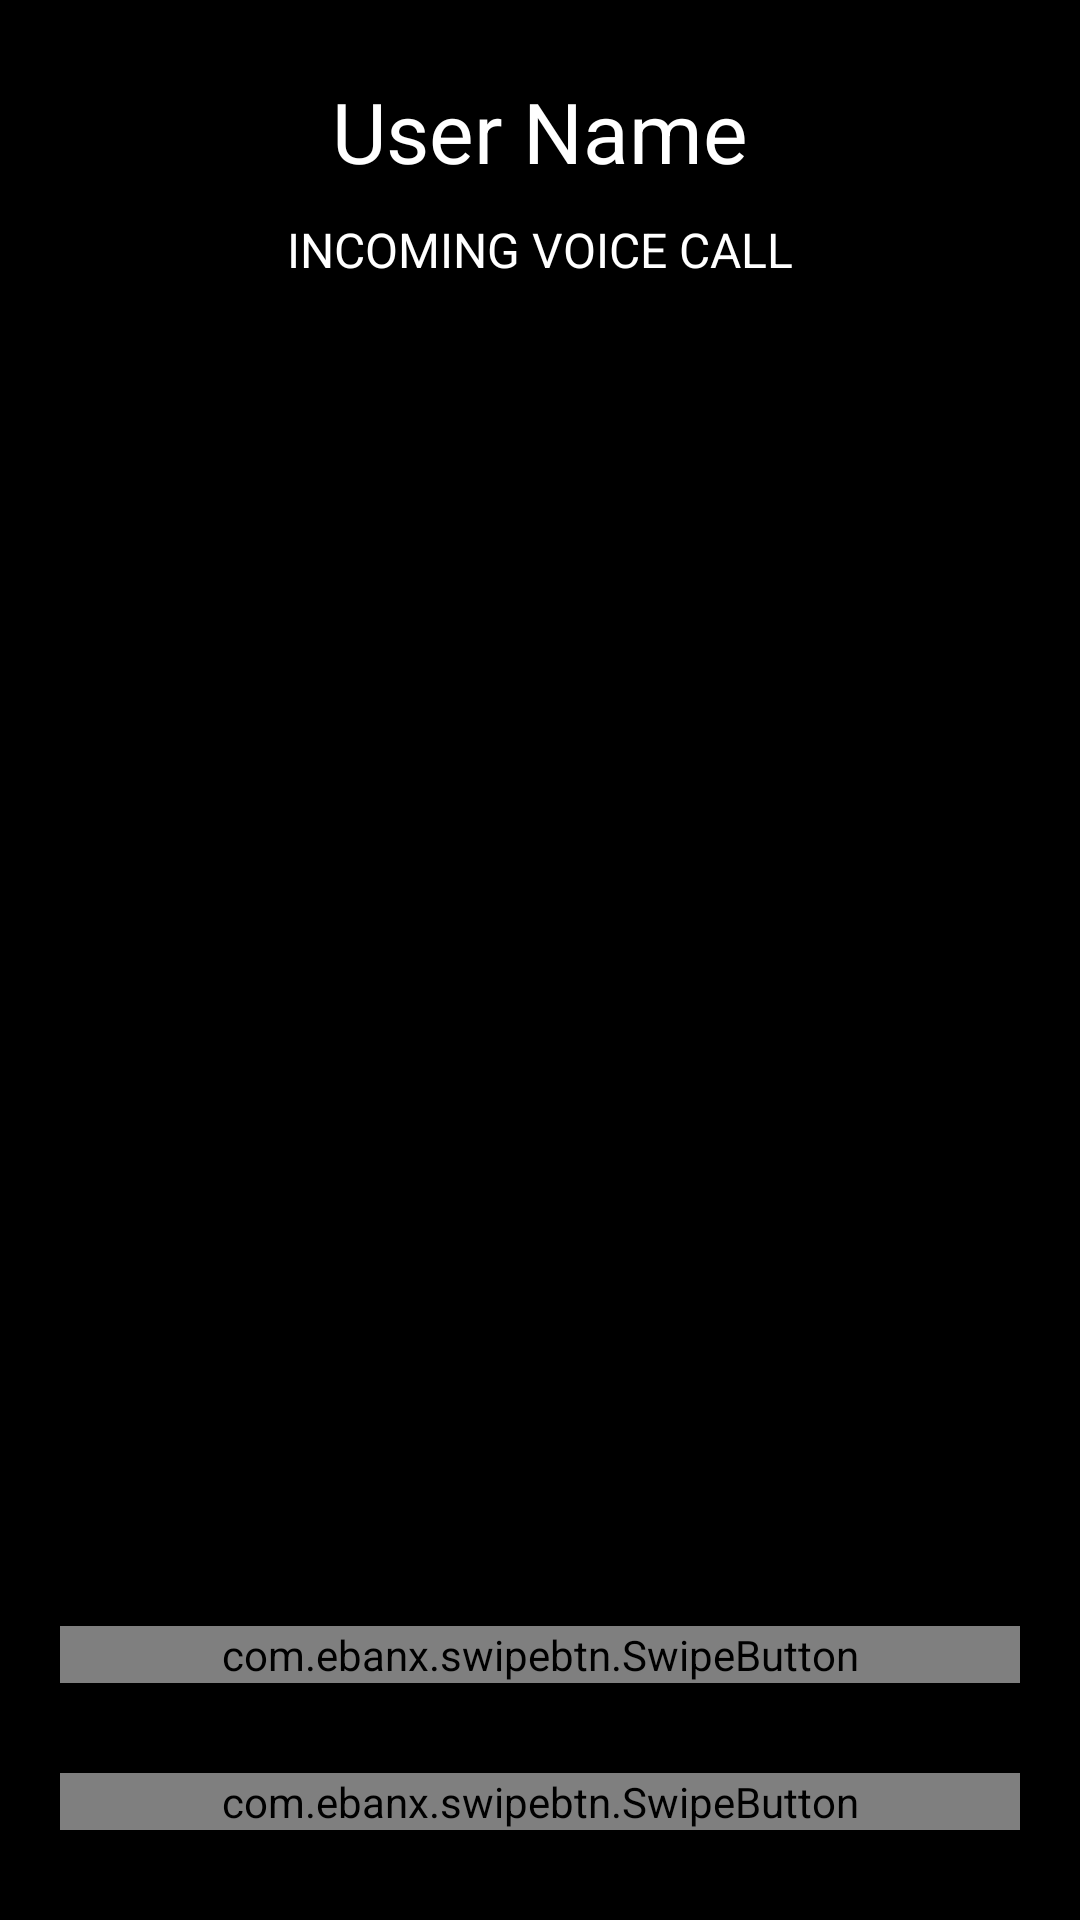

Here is an Android app screen rendered from its layout file. Give the layout XML and the strings, colors and styles it references.
<!-- AndroidManifest.xml: application theme Theme.I192008_i192043 -->
<!-- res/layout/activity_incomingcall.xml -->
<?xml version="1.0" encoding="utf-8"?>
<RelativeLayout xmlns:android="http://schemas.android.com/apk/res/android"
    android:layout_width="match_parent"
    android:layout_height="match_parent"
    xmlns:app="http://schemas.android.com/apk/res-auto"
    xmlns:tools="http://schemas.android.com/tools"
    android:background="@color/black"
    tools:context=".IncomingCall">

    <RelativeLayout
        android:id="@+id/topPanel"
        android:layout_width="match_parent"
        android:layout_height="wrap_content">

        <TextView
            android:id="@+id/remoteUser"
            android:layout_width="wrap_content"
            android:layout_height="wrap_content"
            android:layout_centerHorizontal="true"
            android:text="User Name"
            android:textSize="28sp"
            android:layout_marginTop="25dp"
            android:background="@color/black"
            android:textColor="@android:color/white"/>

        <TextView
            android:id="@+id/callState"
            android:layout_width="wrap_content"
            android:layout_height="wrap_content"
            android:layout_centerHorizontal="true"
            android:text="Incoming Voice Call"
            android:textSize="16sp"
            android:textAllCaps="true"
            android:layout_below="@id/remoteUser"
            android:layout_marginTop="10dp"
            android:background="@color/black"
            android:textColor="@color/white"
            />

    </RelativeLayout>

    <ImageView
        android:id="@+id/incoming_profile_image"
        android:layout_width="match_parent"
        android:layout_height="match_parent"
        android:contentDescription="Call background"
        android:scaleType="fitXY">

    </ImageView>

    <RelativeLayout
        android:id="@+id/bottomPanel"
        android:layout_width="wrap_content"
        android:layout_height="wrap_content"
        android:layout_marginBottom="30dp">

        <com.ebanx.swipebtn.SwipeButton
            android:id="@+id/accept_swipe_btn"
            android:layout_width="match_parent"
            android:layout_height="wrap_content"
            android:layout_marginStart="20dp"
            android:layout_marginEnd="20dp"
            android:layout_marginBottom="20dp"
            android:layout_above="@id/reject_swipe_btn"
            app:inner_text="Swipe to Accept"
            app:inner_text_color="@android:color/black"
            app:inner_text_size="19sp"
            app:inner_text_bottom_padding="20dp"
            app:inner_text_top_padding="20dp"
            app:inner_text_background="@drawable/shape_rounded_for_accept"
            app:button_image_disabled="@drawable/ic_call_black_24dp"
            app:button_image_enabled="@drawable/ic_call_black_24dp"
            app:button_left_padding="20dp"
            app:button_right_padding="20dp"
            app:button_top_padding="20dp"
            app:button_bottom_padding="20dp"
            app:button_background="@drawable/shape_button_for_accept" />

        <com.ebanx.swipebtn.SwipeButton
            android:id="@+id/reject_swipe_btn"
            android:layout_width="match_parent"
            android:layout_height="wrap_content"
            android:layout_marginStart="20dp"
            android:layout_marginEnd="20dp"
            android:layout_marginTop="10dp"
            android:layout_alignParentBottom="true"
            app:inner_text="Swipe to Reject"
            app:inner_text_color="@android:color/black"
            app:inner_text_size="19sp"
            app:inner_text_bottom_padding="20dp"
            app:inner_text_top_padding="20dp"
            app:inner_text_background="@drawable/shape_rounded_for_reject"
            app:button_image_disabled="@drawable/ic_cancel_black_24dp"
            app:button_image_enabled="@drawable/ic_cancel_black_24dp"
            app:button_left_padding="20dp"
            app:button_right_padding="20dp"
            app:button_top_padding="20dp"
            app:button_bottom_padding="20dp"
            app:button_background="@drawable/shape_button_for_reject"/>

    </RelativeLayout>

</RelativeLayout>
<!-- resources referenced by this layout -->
<resources>
  <color name="black">#FF000000</color>
  <color name="white">#FFFFFFFF</color>
  <style name="Theme.I192008_i192043" parent="Theme.MaterialComponents.DayNight.NoActionBar">
          
          <item name="colorPrimary">@color/purple_500</item>
          <item name="colorPrimaryVariant">@color/purple_700</item>
          <item name="colorOnPrimary">@color/white</item>
          
          <item name="colorSecondary">@color/teal_200</item>
          <item name="colorSecondaryVariant">@color/teal_700</item>
          <item name="colorOnSecondary">@color/black</item>
          
          <item name="android:statusBarColor">?attr/colorPrimaryVariant</item>
          
      </style>
  <color name="purple_500">#FF6200EE</color>
  <color name="purple_700">#FF3700B3</color>
  <color name="teal_200">#FF03DAC5</color>
  <color name="teal_700">#FF018786</color>
</resources>
